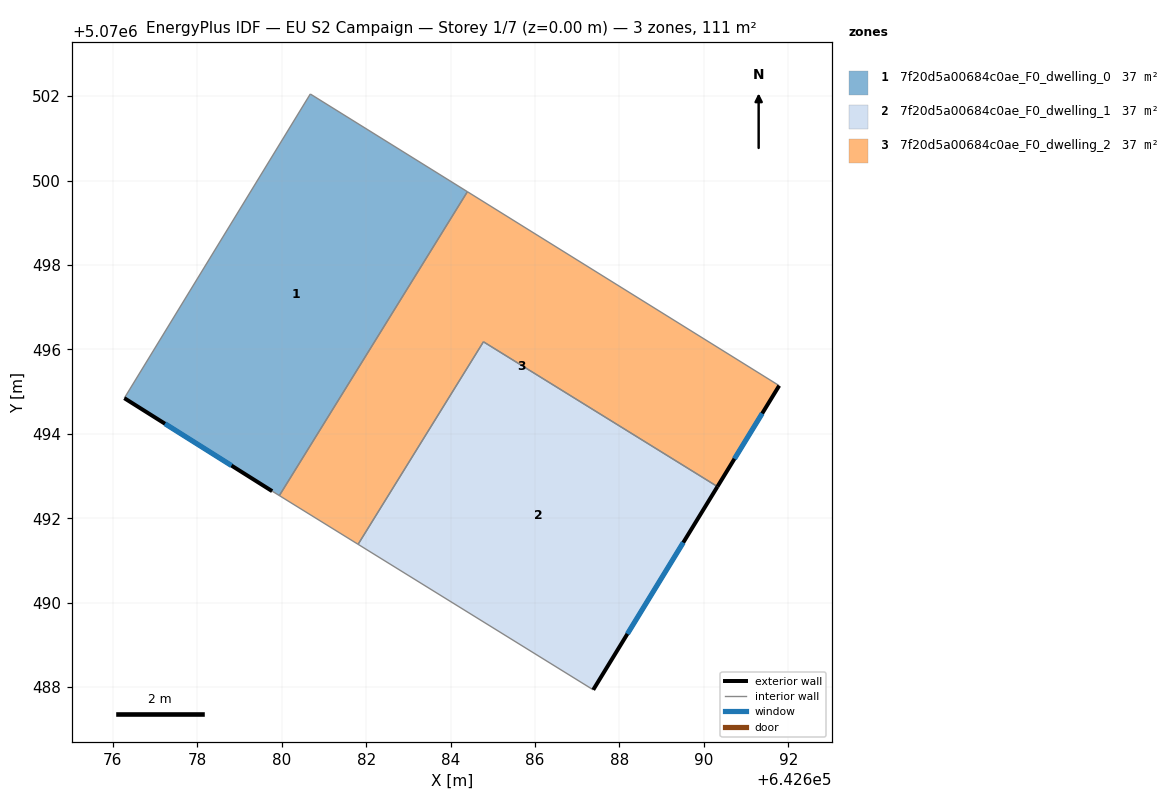
=== STOREY PLAN SPEC (per zone: floor XY polygon, exterior-wall plan segments, windows/doors) ===
zone 1: 7f20d5a00684c0ae_F0_dwelling_0  (36.9 m²)
  floor: (642684.40, 5070499.74) (642679.94, 5070492.54) (642679.77, 5070492.64) (642676.27, 5070494.84) (642680.68, 5070502.05)
  exterior wall: (642676.27, 5070494.84) – (642679.77, 5070492.64)  [4.1 m]
    window: (642677.24, 5070494.24) – (642678.81, 5070493.25)  [2.5 m²]
  interior walls: 4
zone 2: 7f20d5a00684c0ae_F0_dwelling_1  (36.9 m²)
  floor: (642690.32, 5070492.75) (642687.38, 5070487.94) (642681.81, 5070491.38) (642684.78, 5070496.18)
  exterior wall: (642687.38, 5070487.94) – (642690.32, 5070492.75)  [5.6 m]
    window: (642688.19, 5070489.26) – (642689.51, 5070491.43)  [3.4 m²]
  interior walls: 3
zone 3: 7f20d5a00684c0ae_F0_dwelling_2  (36.9 m²)
  floor: (642691.78, 5070495.14) (642690.32, 5070492.75) (642684.78, 5070496.18) (642681.81, 5070491.38) (642679.94, 5070492.54) (642684.40, 5070499.74)
  exterior wall: (642690.32, 5070492.75) – (642691.78, 5070495.14)  [2.8 m]
    window: (642690.72, 5070493.41) – (642691.38, 5070494.48)  [1.7 m²]
  interior walls: 5

=== DERIVED (storey summary) ===
Building: EU S2 Campaign
Storey: 1 of 7  (floor level z = 0.00 m)
Storey gross floor area: 110.6 m²
Zones on this storey: 3
  - 7f20d5a00684c0ae_F0_dwelling_0: floor 36.9 m²; exterior wall 4.1 m (12.4 m²); 1 window(s) 2.5 m²; WWR 20.2%
  - 7f20d5a00684c0ae_F0_dwelling_1: floor 36.9 m²; exterior wall 5.6 m (16.9 m²); 1 window(s) 3.4 m²; WWR 20.2%
  - 7f20d5a00684c0ae_F0_dwelling_2: floor 36.9 m²; exterior wall 2.8 m (8.4 m²); 1 window(s) 1.7 m²; WWR 20.2%
Zone adjacency (shared interzone walls):
  - 7f20d5a00684c0ae_F0_dwelling_0 ↔ 7f20d5a00684c0ae_F0_dwelling_2
  - 7f20d5a00684c0ae_F0_dwelling_1 ↔ 7f20d5a00684c0ae_F0_dwelling_2